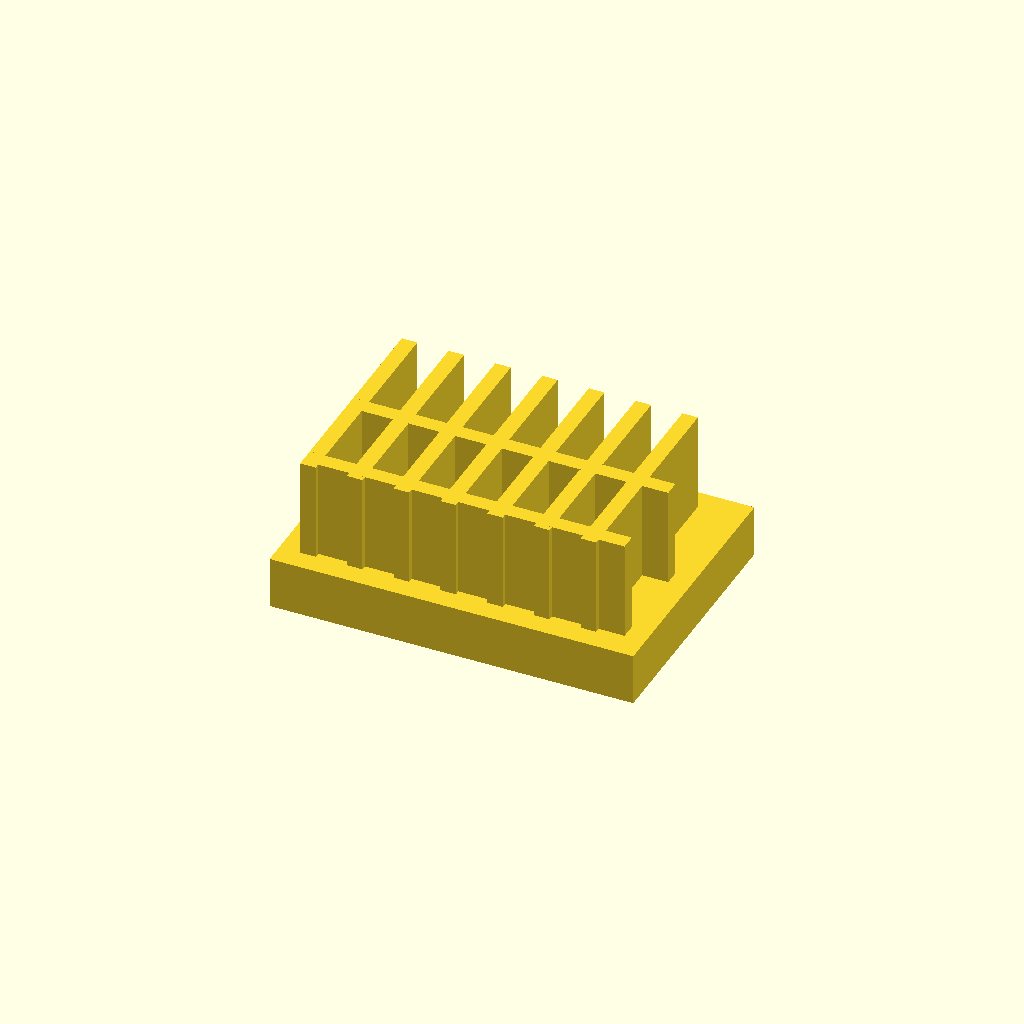
Cell 1: rendered with the file's own defaults.
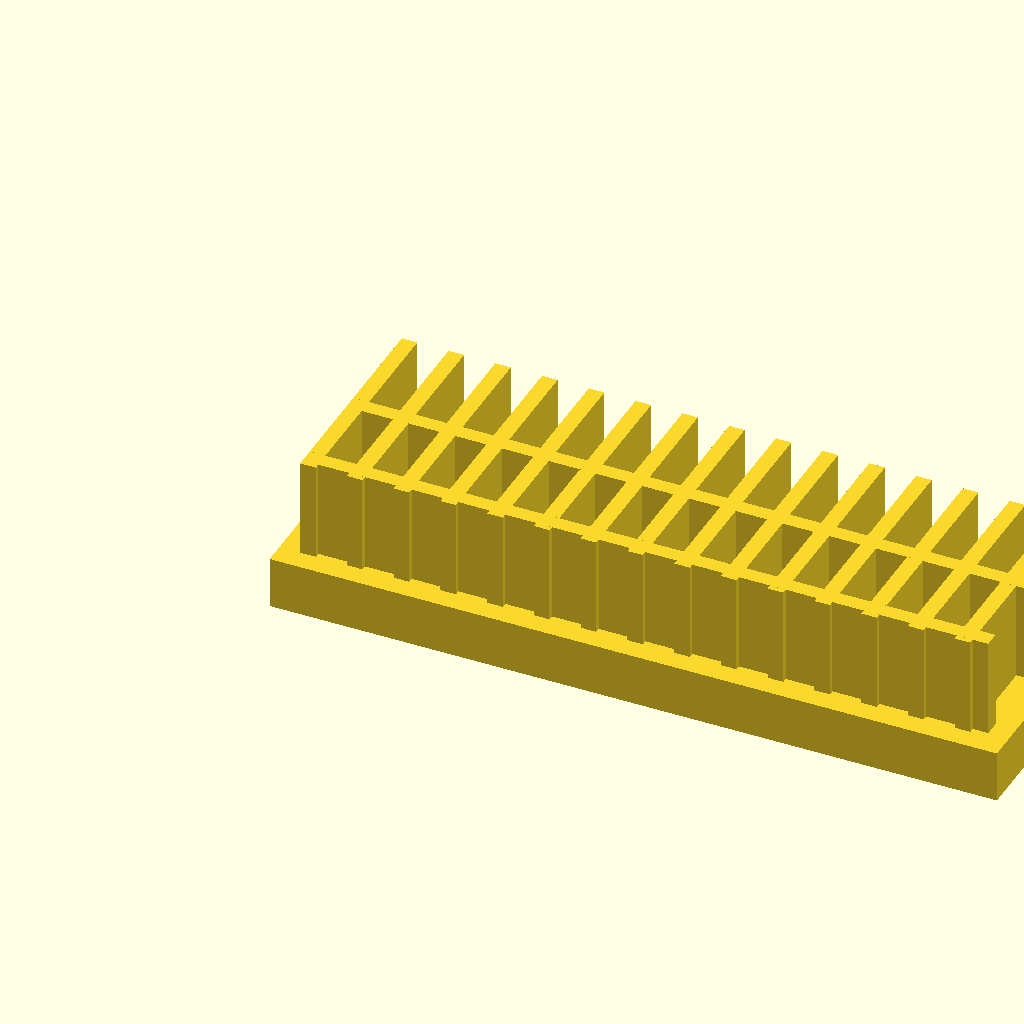
Cell 2: the same model with base_l = 140.
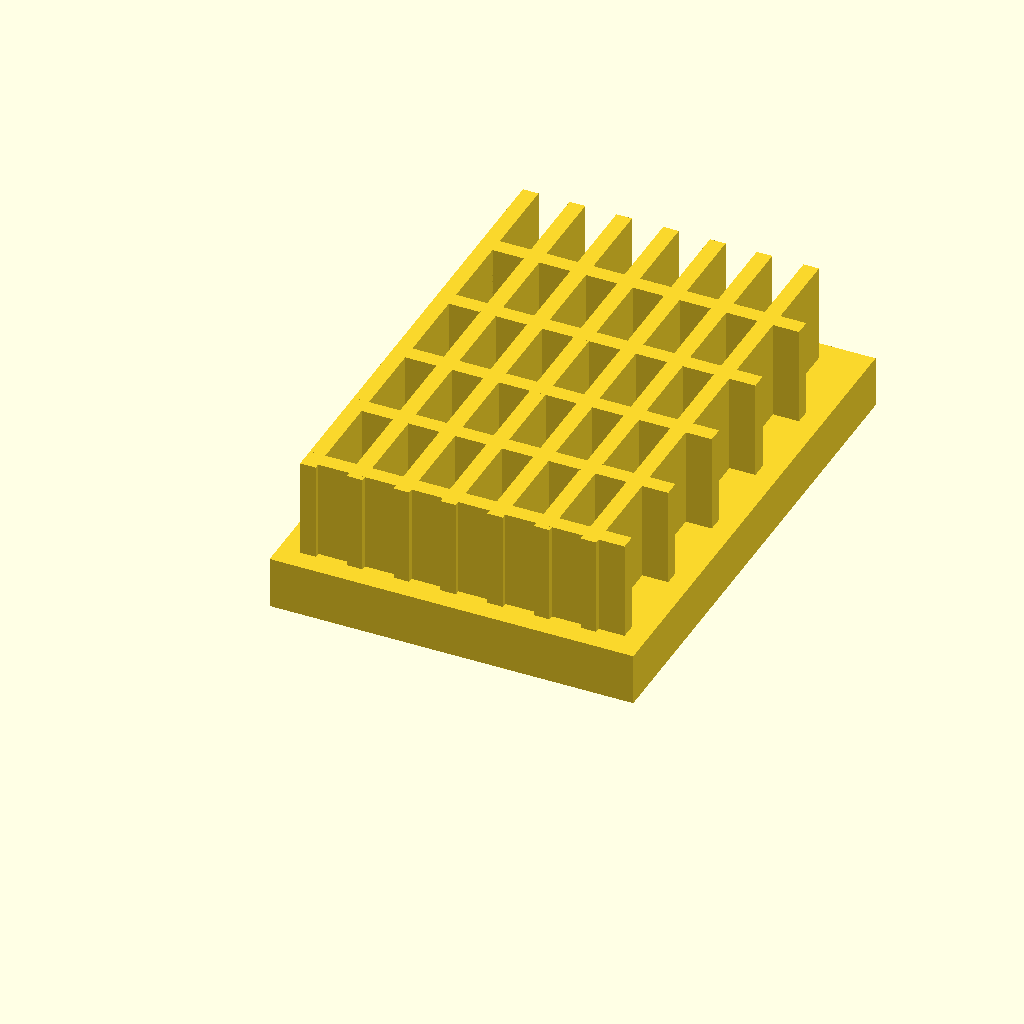
Cell 3 — base_w set to 100, the other parameters unchanged.
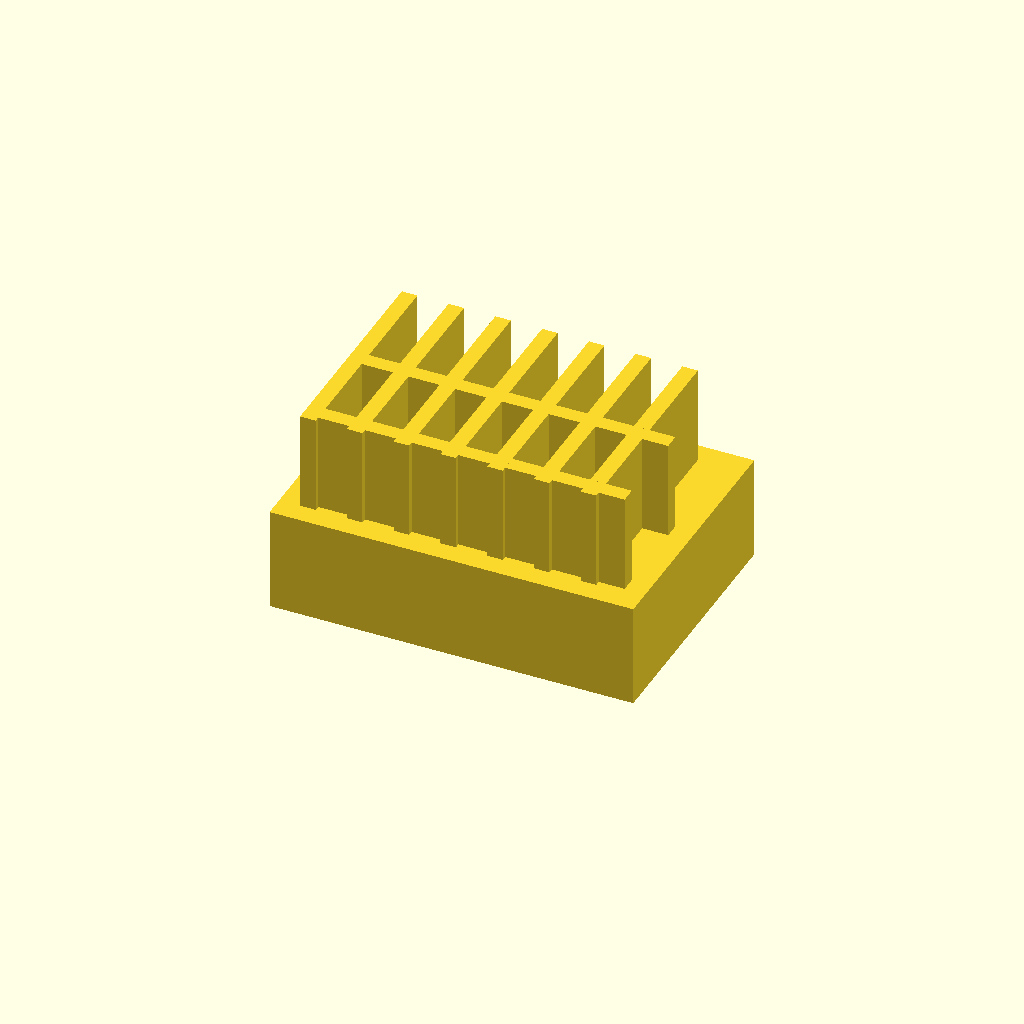
Cell 4 — base_t set to 20, the other parameters unchanged.
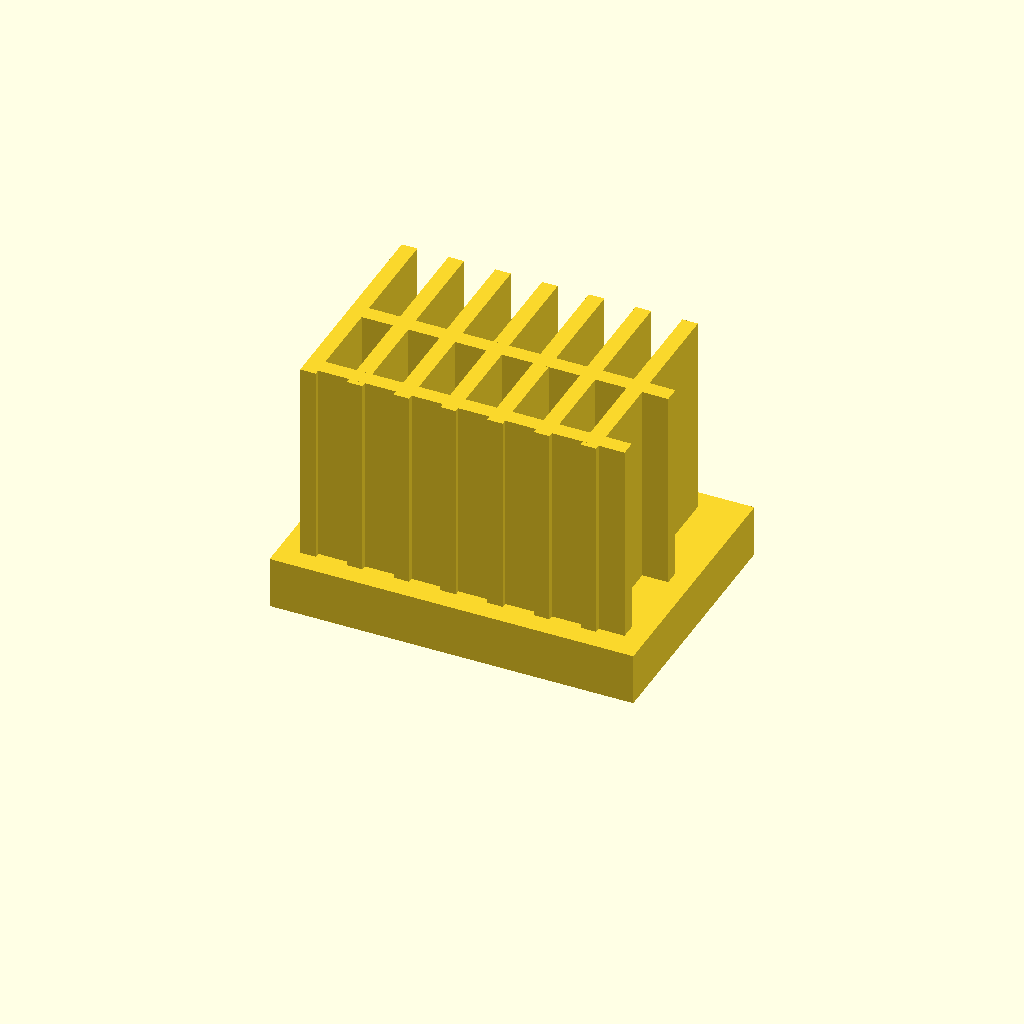
Cell 5: fin_h = 40 (everything else at default).
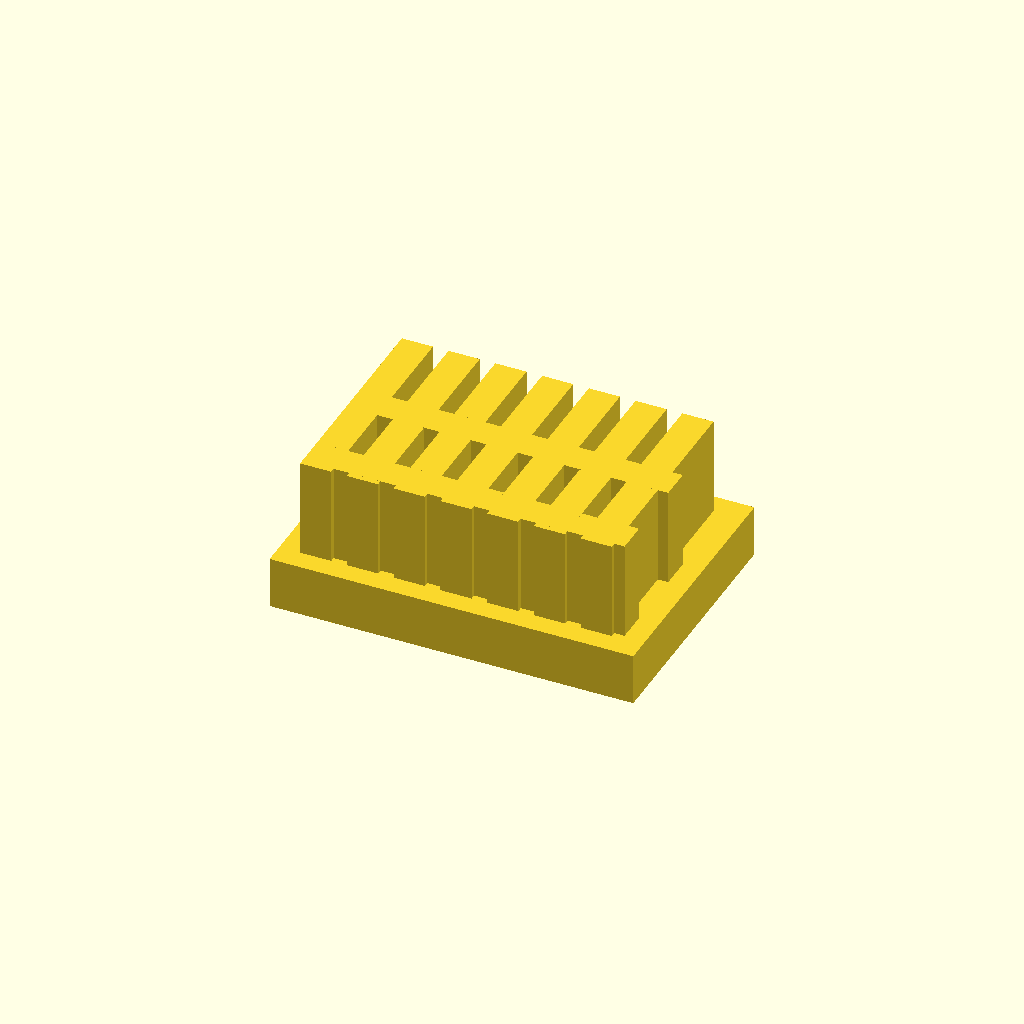
Cell 6: fin_t = 6 (everything else at default).
All cells are drawn from one camera (rotation 55°, 0°, 25°, orthographic, colour scheme Cornfield), so only the parameter changes between them.
Source of the model, optional_data/data/solid2/heatsink/part_0160.scad:
$fn = 32;

// ----------------------------------------------------------------------
// Heatsink: cross fin block
// ----------------------------------------------------------------------

// --- parameters (mm) ---
base_l = 70;              // base length, X
base_w = 50;              // base width, Y
base_t = 10;              // base plate thickness
fin_h = 20;               // fin height above the base
fin_t = 3;                // fin thickness
edge = 4;                 // margin from the base ends
pitch = 9;                // fin pitch
rib_pitch = 18;           // cross rib pitch

n_fins = floor((base_l - 2 * edge - fin_t) / pitch) + 1;  // fin count
total_h = base_t + fin_h - 1;  // overall height
n_ribs = floor((base_w - 2 * edge) / rib_pitch);  // rib count

union() {
  cube([base_l, base_w, base_t]);
  for (i = [0 : n_fins - 1])
    translate([edge + i * pitch, edge, base_t - 1])
      cube([fin_t, base_w - 2 * edge, fin_h]);
  for (i = [0 : n_ribs - 1])
    translate([edge, edge + 1 + i * rib_pitch, base_t - 1])
      cube([base_l - 2 * edge, fin_t, fin_h]);
}
Parameter table extracted from the source (name, type, default, range or options):
base_l: number, default 70
base_w: number, default 50
base_t: number, default 10
fin_h: number, default 20
fin_t: number, default 3
edge: number, default 4
pitch: number, default 9
rib_pitch: number, default 18
